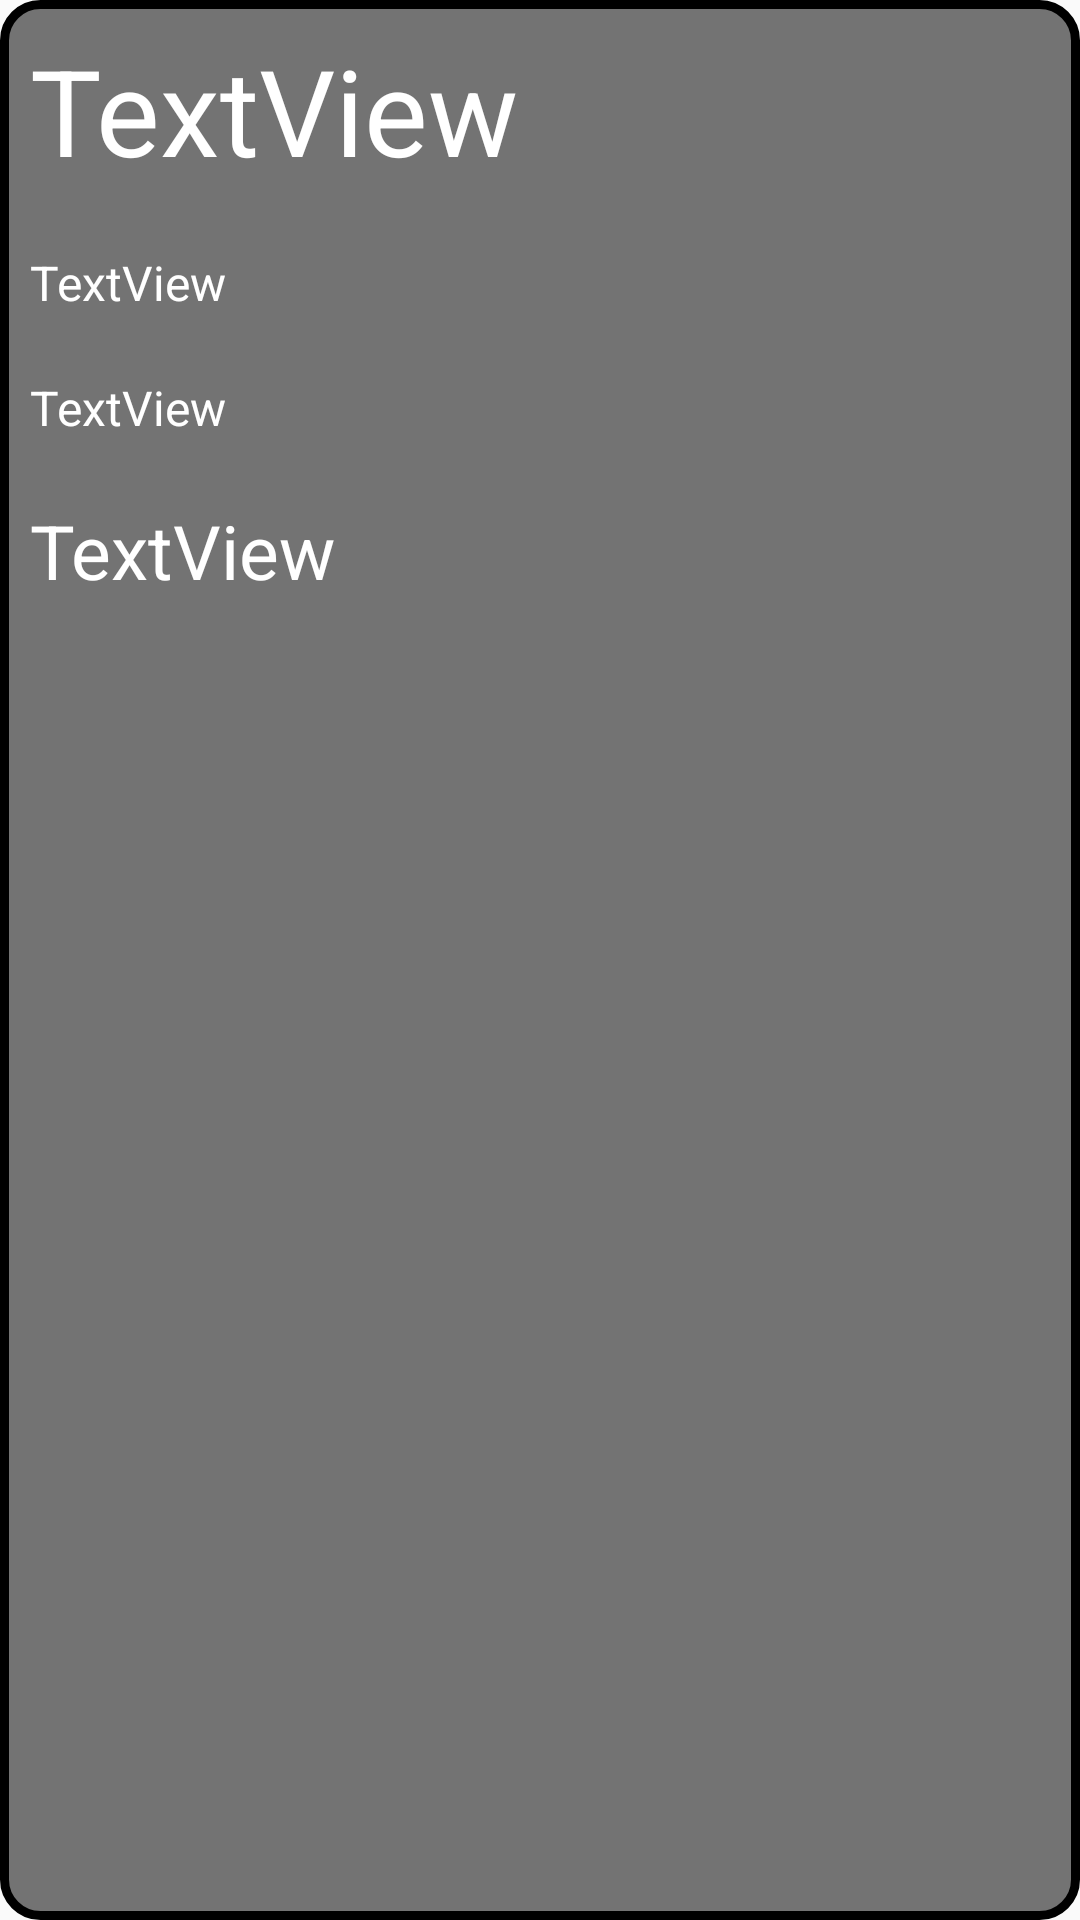

Write the Android layout XML for this screen, with the resource values it uses.
<!-- AndroidManifest.xml: application theme Theme.LocalVendorSupplyChain -->
<!-- res/layout/adv_of_vendor_feed_on_cust_listview.xml -->
<?xml version="1.0" encoding="utf-8"?>
<androidx.constraintlayout.widget.ConstraintLayout
    xmlns:android="http://schemas.android.com/apk/res/android" android:layout_width="match_parent"
    android:layout_height="match_parent">

    <LinearLayout
        android:layout_width="match_parent"
        android:layout_height="match_parent"
        android:orientation="vertical"
        android:background="@drawable/my_border_black">

        <TextView
            android:padding="10dp"
            android:id="@+id/shopNameCustomListCust"
            android:layout_width="match_parent"
            android:layout_height="wrap_content"
            android:textColor="#ffff"
            android:text="TextView"

            android:textSize="40dp"/>

        <TextView
            android:id="@+id/advDescCustomListCust"
            android:layout_width="match_parent"
            android:layout_height="wrap_content"
            android:text="TextView"
            android:textColor="#ffff"
            android:textSize="16dp"

            android:padding="10dp"/>

        <TextView
            android:id="@+id/mobileNodescCustomListCust"
            android:layout_width="match_parent"
            android:layout_height="wrap_content"
            android:text="TextView"
            android:textSize="16dp"
            android:textColor="#ffff"
            android:padding="10dp"/>

        <TextView
            android:id="@+id/addressShopCustomListCust"
            android:layout_width="match_parent"
            android:layout_height="wrap_content"
            android:padding="10dp"
            android:textSize="25dp"
            android:textColor="#ffff"
            android:text="TextView" />
    </LinearLayout>
</androidx.constraintlayout.widget.ConstraintLayout>
<!-- resources referenced by this layout -->
<resources>
  <!-- drawable my_border_black (drawable) -->
  <?xml version="1.0" encoding="utf-8"?>
  <shape xmlns:android="http://schemas.android.com/apk/res/android"
      android:shape="rectangle">
      
  
      <solid
          android:color="#737373" >
      </solid>
      <stroke
          android:width="3dp"
          android:color="#000" >
      </stroke>
  
      
      <corners
          android:radius="12dp"   >
      </corners>
  
  </shape>
  <style name="Theme.LocalVendorSupplyChain" parent="Theme.MaterialComponents.Light.DarkActionBar.Bridge">
          
          <item name="colorPrimary">#E35C5C</item>
          <item name="colorPrimaryVariant">#FF0000</item>
          <item name="colorOnPrimary">@color/white</item>
          
          <item name="colorSecondary">@color/teal_200</item>
          <item name="colorSecondaryVariant">@color/teal_700</item>
          <item name="colorOnSecondary">@color/black</item>
          
          <item name="android:statusBarColor" tools:targetApi="l">?attr/colorPrimaryVariant</item>
          
      </style>
  <!-- not gathered from this repository: default colours our renderer supplied (Android Studio template values) -->
  <color name="teal_200">#FF03DAC5</color>
  <color name="teal_700">#FF018786</color>
  <color name="black">#FF000000</color>
  <color name="white">#FFFFFFFF</color>
</resources>
